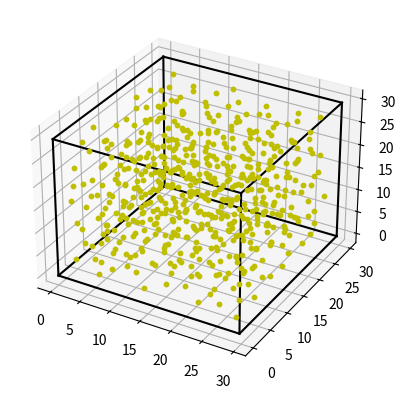

Write the Python code that produced this figure.
import numpy as np
import random
import math as m
import matplotlib.pyplot as plt
from itertools import product, combinations

R = 1+random.random()
L = 20*R

Nmax = int(L**3*0.74*3/(4*m.pi*R**3))
#print(R,L,Nmax)

M = 1
N = np.zeros((M))
rmean = np.zeros((M))

for i in range(M):
    reject=0
    accept=0
    spheres = [[R+(L-2*R)*random.random(),R+(L-2*R)*random.random(),R+(L-2*R)*random.random()]]

    while(reject<10*Nmax):
        tmp=0
        rm = 0
        x1 = R+(L-2*R)*random.random()
        y1 = R+(L-2*R)*random.random()
        z1 = R+(L-2*R)*random.random()
        for sphere in spheres:
            r = m.sqrt((x1-sphere[0])**2+(y1-sphere[1])**2+(z1-sphere[2])**2)
            if(r>=2*R):
                rm = rm+r
            else:
                tmp = 1
                break
        if(tmp):
            reject = reject+1
        else:
            reject=0
            accept = accept+1
            rmean[i] = rmean[i]+rm
            spheres = spheres+[[x1,y1,z1]]
    N[i] = accept
    rmean[i] = 2*rmean[i]/(N[i]*(N[i]-1))

print(N)
print(rmean)

fig = plt.figure()


ax = fig.add_subplot(projection='3d')
r = [0, L]
for s, e in combinations(np.array(list(product(r, r, r))), 2):
   if np.sum(np.abs(s-e)) == r[1]-r[0]:
      ax.plot3D(*zip(s, e), color="black")
for sphere in spheres:
    ax.scatter(sphere[0], sphere[1], sphere[2], c='y', s=10)

plt.show()